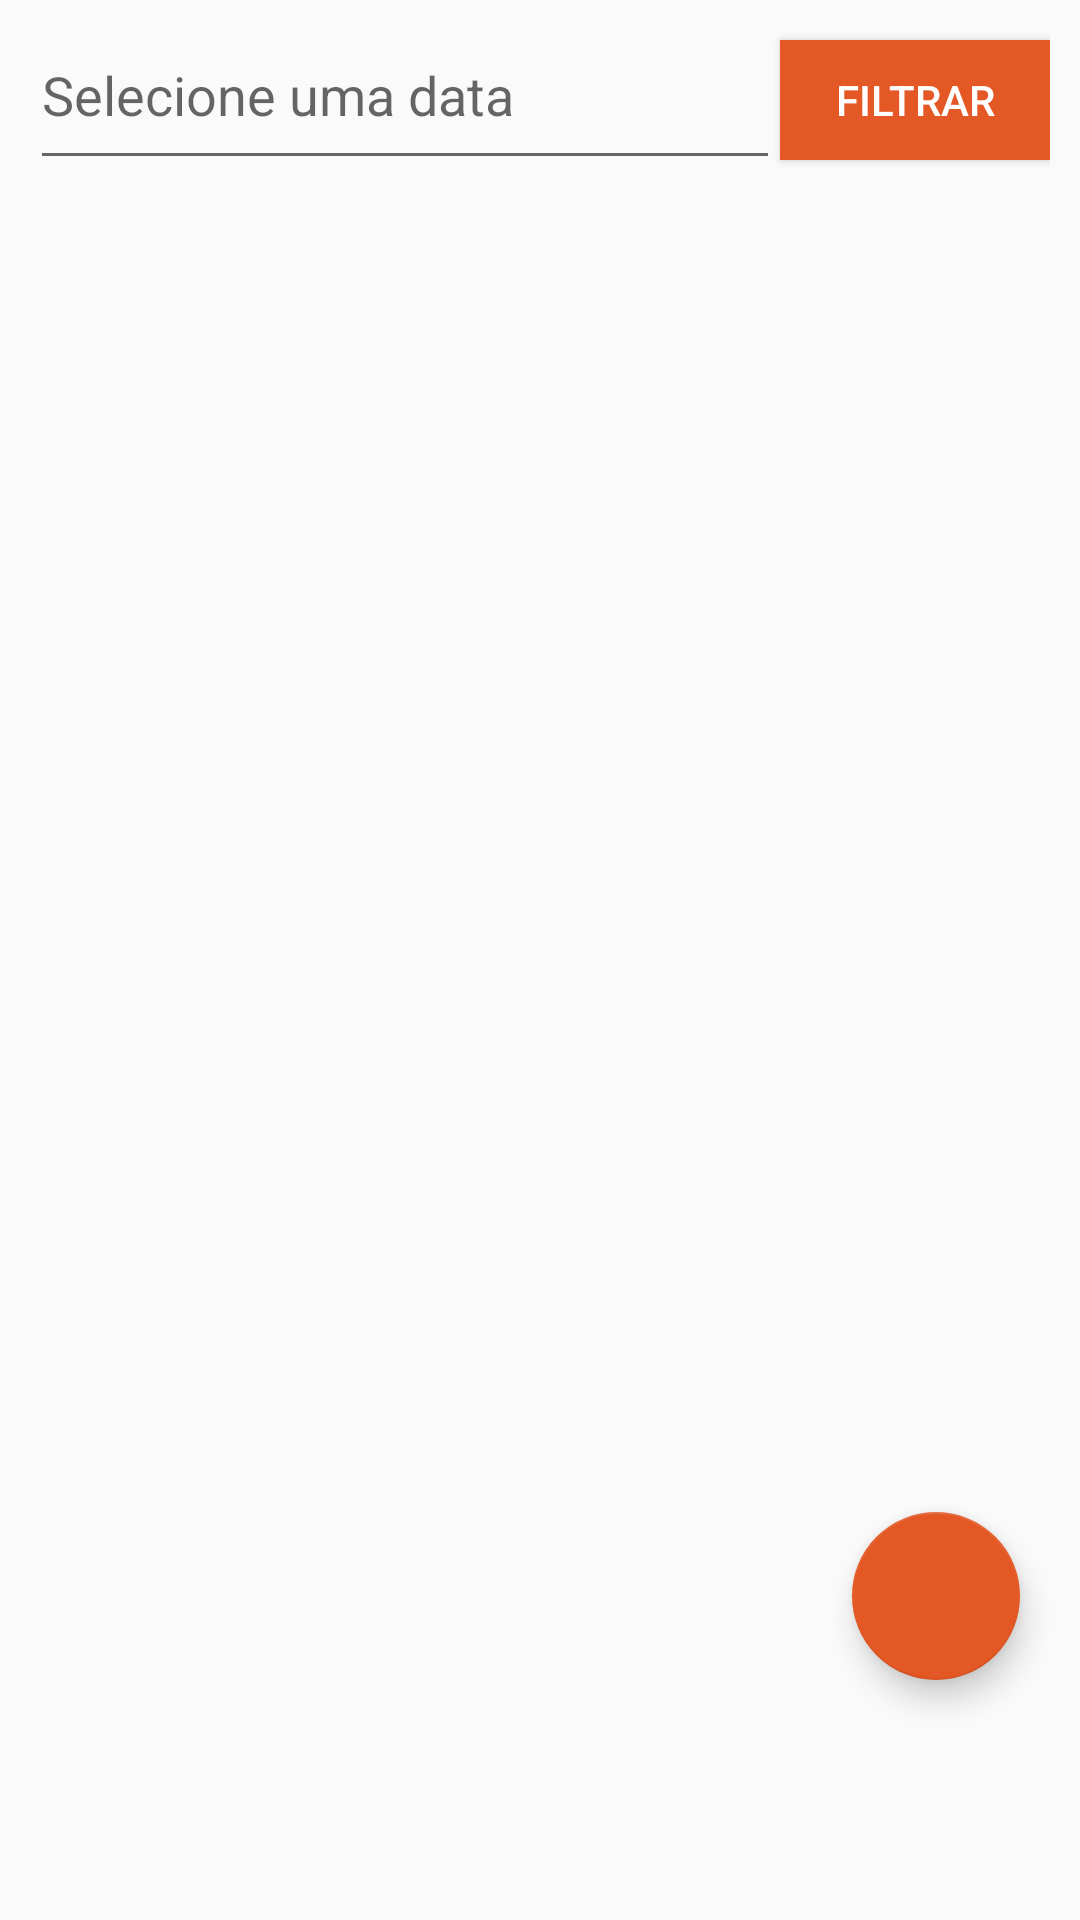

Here is an Android app screen rendered from its layout file. Give the layout XML and the strings, colors and styles it references.
<!-- AndroidManifest.xml: application theme AppTheme -->
<!-- res/layout/fragment_tarefas.xml -->
<?xml version="1.0" encoding="utf-8"?>
<RelativeLayout xmlns:android="http://schemas.android.com/apk/res/android"
    xmlns:tools="http://schemas.android.com/tools"
    android:layout_width="match_parent"
    android:layout_height="match_parent"
    xmlns:app="http://schemas.android.com/apk/res-auto"
    tools:context=".fragment.TarefasFragment">

   <LinearLayout
       android:layout_width="match_parent"
       android:layout_height="wrap_content"
       android:orientation="horizontal"
       android:paddingLeft="10dp"
       android:paddingRight="10dp"
       android:id="@+id/list_filtro">

       <EditText
           android:layout_weight="3"
           android:layout_width="match_parent"
           android:layout_height="60dp"
           android:inputType="date"
           android:id="@+id/data_consulta"
           android:focusable="false"
           android:hint="Selecione uma data "


           />
       <Button
           android:layout_width="120dp"
           android:layout_height="40dp"
           android:layout_weight="1"
           android:background="#fafafa"
           android:text="Filtrar"
           android:id="@+id/btn_filtrar"
           android:backgroundTint="@color/colorAccent"
           android:textColor="#fff"
           />

   </LinearLayout>

   <ListView
       android:layout_marginTop="55dp"
       android:layout_width="match_parent"
       android:layout_height="match_parent"
       android:id="@+id/list_tarefas"
       android:paddingBottom="55dp">

   </ListView>

    <RelativeLayout
        android:layout_width="match_parent"
        android:layout_height="match_parent"
        android:layout_alignParentStart="true"
        android:layout_alignParentTop="true">

        <android.support.design.widget.FloatingActionButton
            android:id="@+id/addTarefa"
            android:layout_width="wrap_content"
            android:layout_height="wrap_content"
            android:layout_alignParentBottom="true"
            android:layout_alignParentEnd="true"
            android:layout_marginBottom="80dp"
            android:layout_marginEnd="20dp"
            android:clickable="true"
            app:srcCompat="@drawable/ic_add_black_24dp" />
    </RelativeLayout>


</RelativeLayout>
<!-- resources referenced by this layout -->
<resources>
  <color name="colorAccent">#e45825</color>
  <style name="AppTheme" parent="Theme.AppCompat.Light.NoActionBar">
          <item name="bottomNavigationStyle">@style/Widget.Design.BottomNavigationView</item>
  
          
          <item name="colorPrimary">@color/colorPrimary</item>
          <item name="colorPrimaryDark">@color/colorPrimaryDark</item>
          <item name="colorAccent">@color/colorAccent</item>
  
  
      </style>
  <color name="colorPrimary">#262626</color>
  <color name="colorPrimaryDark">#111111</color>
</resources>
